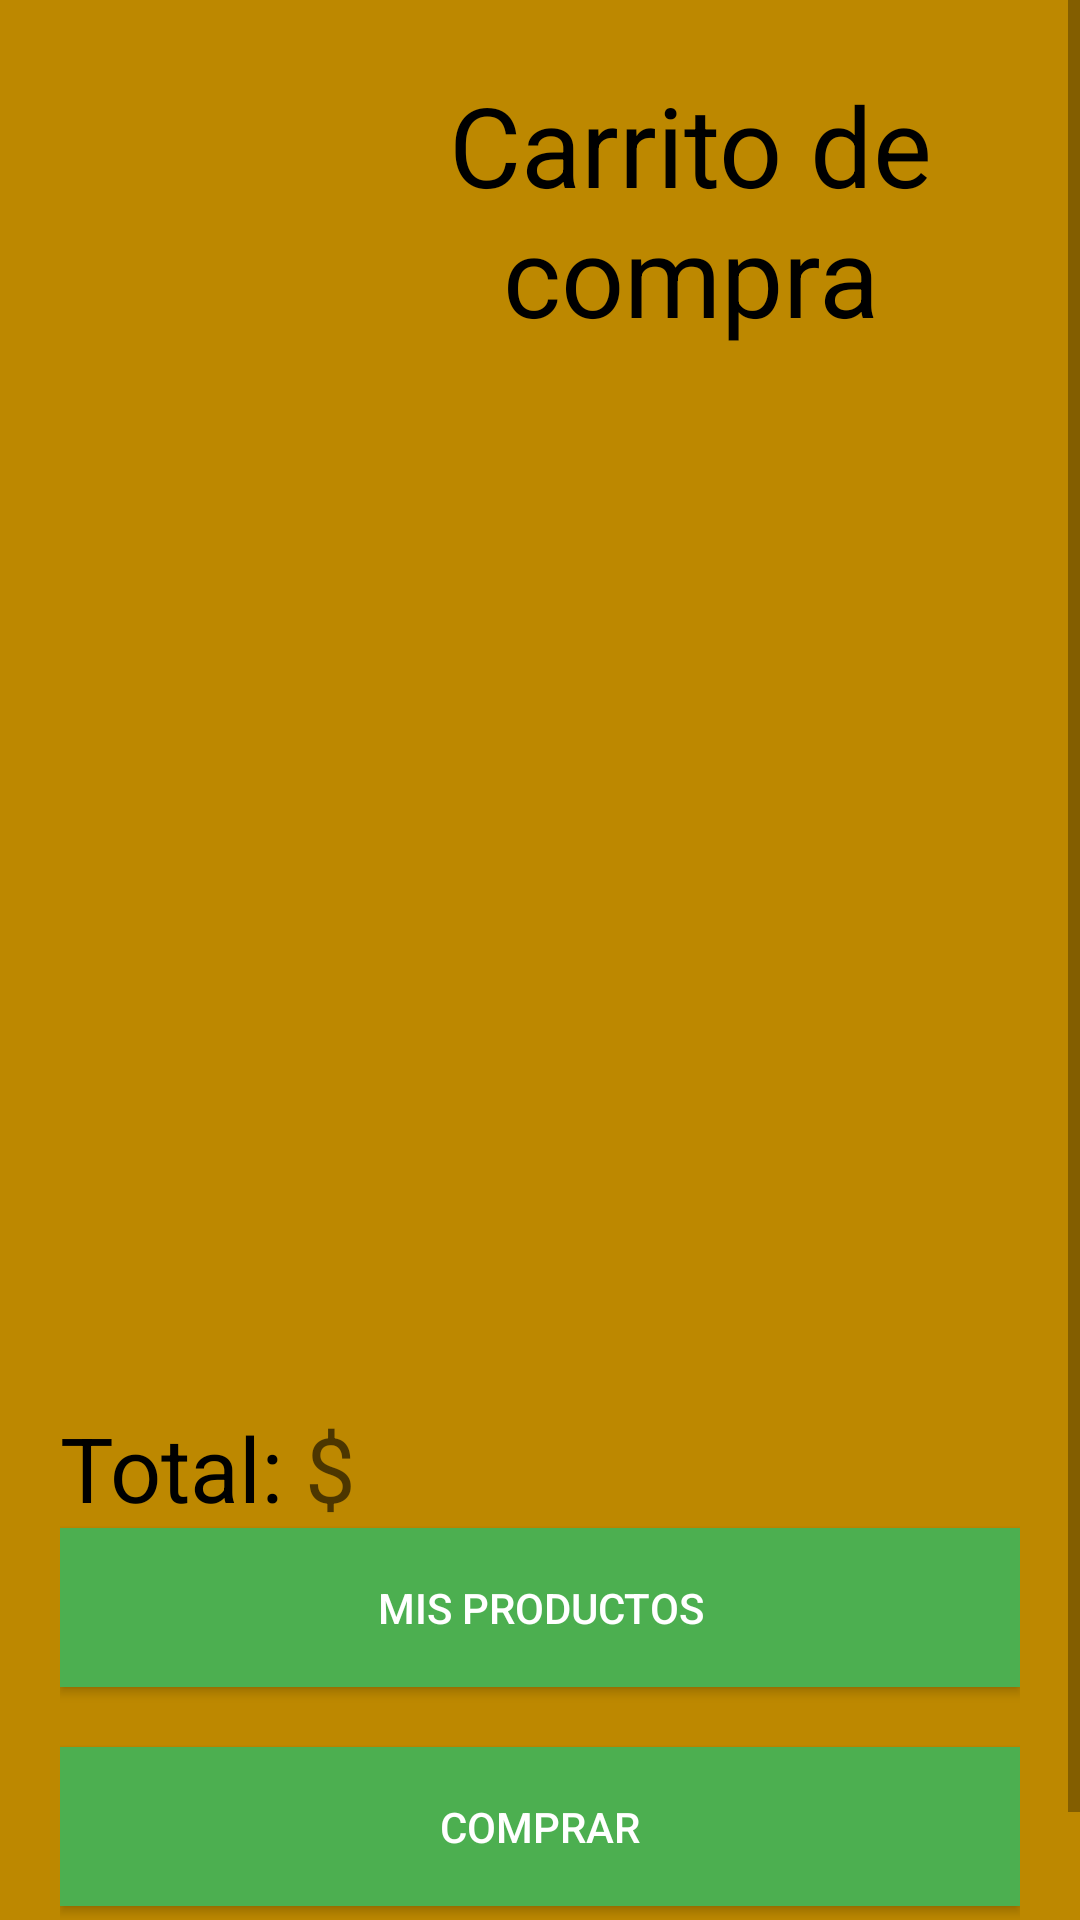

Android layout source for this screen:
<!-- AndroidManifest.xml: application theme Theme.Hosp3 -->
<!-- res/layout/carrito_compra.xml -->
<?xml version="1.0" encoding="utf-8"?>
<FrameLayout xmlns:android="http://schemas.android.com/apk/res/android"
    xmlns:tools="http://schemas.android.com/tools"
    android:layout_width="match_parent"
    android:layout_height="match_parent"
    android:background="#BD8800"
    tools:context=".carrito_compra">

    <ScrollView
        android:layout_width="match_parent"
        android:layout_height="match_parent">

        <LinearLayout
            android:layout_width="match_parent"
            android:layout_height="match_parent"
            android:layout_marginLeft="20dp"
            android:layout_marginTop="20dp"
            android:layout_marginRight="20dp"
            android:layout_marginBottom="20dp"
            android:orientation="vertical">

            <LinearLayout
                android:layout_width="match_parent"
                android:layout_height="wrap_content">

                <ImageView
                    android:layout_width="100dp"
                    android:layout_height="100dp"
                    android:src="@drawable/carrito"/>


                <TextView
                    android:layout_width="match_parent"
                    android:layout_height="match_parent"
                    android:layout_gravity="center"
                    android:gravity="center"
                    android:text="Carrito de compra"
                    android:textColor="@color/black"
                    android:textSize="37dp" />
            </LinearLayout>

            <LinearLayout
                android:layout_width="match_parent"
                android:layout_height="349dp">

                <ListView
                    android:id="@+id/productos"
                    android:layout_width="match_parent"
                    android:layout_height="341dp"></ListView>
            </LinearLayout>
            <LinearLayout
                android:layout_width="match_parent"
                android:layout_height="wrap_content">
                <TextView
                    android:layout_width="wrap_content"
                    android:layout_height="wrap_content"
                    android:text="Total: "
                    android:textColor="@color/black"
                    android:textSize="30dp"/>
                <TextView
                    android:layout_width="100dp"
                    android:layout_height="wrap_content"
                    android:hint="$"
                    android:id="@+id/ID_precio"
                    android:textSize="30dp"/>

                <ImageView
                    android:layout_width="40dp"
                    android:layout_height="match_parent"
                    android:layout_gravity="right"
                    android:src="@drawable/carrito" />
                <TextView
                    android:layout_width="100dp"
                    android:id="@+id/id_cantidad"
                    android:layout_height="wrap_content"
                    android:hint=" "
                    android:textSize="30dp"/>
            </LinearLayout>
            <Button
                android:id="@+id/btnVerCarro"
                android:layout_width="match_parent"
                android:layout_height="53dp"
                android:background="#4CAF50"
                android:text="Mis productos"
                android:textColor="#FFFFFF"
                />

            <Space
                android:layout_width="20dp"
                android:layout_height="20dp"/>
            <Button
                android:id="@+id/btnComprar"
                android:layout_width="match_parent"
                android:layout_height="53dp"
                android:background="#4CAF50"
                android:text="comprar"
                android:textColor="#FFFFFF"
                />

            <Space
                android:layout_width="20dp"
                android:layout_height="20dp"/>

            <TextView
                android:id="@+id/txtPedido"
                android:layout_width="match_parent"
                android:layout_height="match_parent"
                android:layout_gravity="center"
                android:gravity="center"
                android:textColor="@color/black"
                android:textSize="17dp" />

        </LinearLayout>

    </ScrollView>

</FrameLayout>
<!-- resources referenced by this layout -->
<resources>
  <color name="black">#FF000000</color>
  <style name="Theme.Hosp3" parent="Theme.MaterialComponents.DayNight.DarkActionBar">
          
          <item name="colorPrimary">@color/pink300</item>
          <item name="colorPrimaryVariant">@color/pink300</item>
          <item name="colorOnPrimary">@color/white</item>
          
          <item name="colorSecondary">@color/teal_200</item>
          <item name="colorSecondaryVariant">@color/teal_700</item>
          <item name="colorOnSecondary">@color/black</item>
          
          <item name="android:statusBarColor" tools:targetApi="l">?attr/colorPrimaryVariant</item>
          
      </style>
  <color name="pink300">#BEEDFF00</color>
  <color name="white">#FFFFFFFF</color>
  <color name="teal_200">#FF03DAC5</color>
  <color name="teal_700">#FF018786</color>
</resources>
